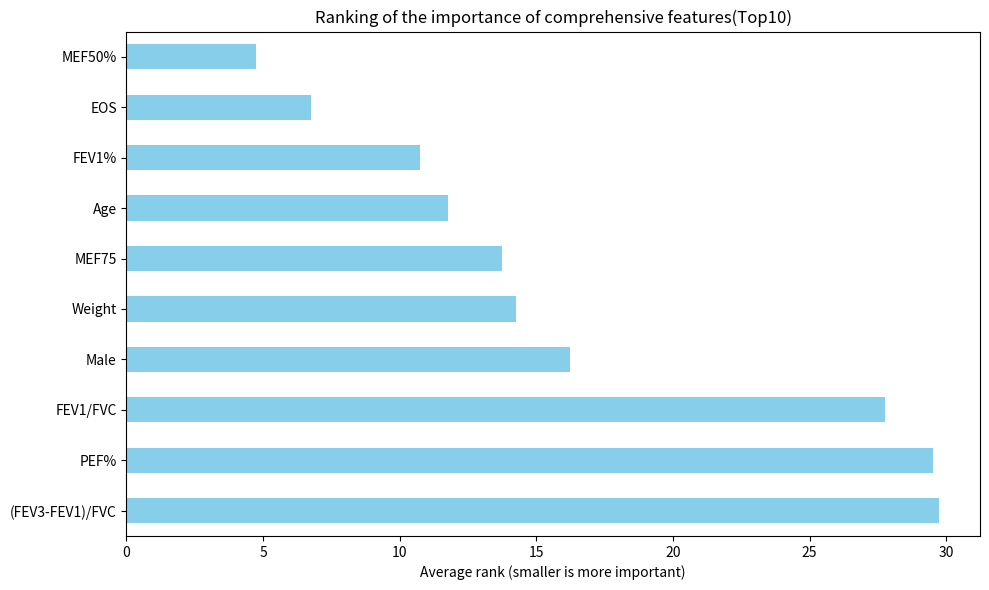

Write the Python code that produced this figure.
import pandas as pd
import matplotlib.pyplot as plt

# ====== ① 输入各方法的排名结果（按重要性从高到低） ======
lasso_rank = ['FEV1\FVC%', 'EOS', 'MEF50%', 'Age', 'FEV1%', 'Weight', 'MEF75', 'Male']
rf_rank = [
    'EOS',
    'MEF50%',
    'FEV1/FVC',
    '(FEV3-FEV1)/FVC',
    'MEF25%',
    'MMEF%',
    'MEF75%',
    'PEF%',
    'WBC',
    'BMI',
    'FEV1%',
    'MMEF',
    'MEF50',
    'FVC%',
    'MEF75',
    'Age',
    'PEF',
    'FEV1',
    'MEF25',
    'FVC',
    'Height',
    'FEV3',
    'Weight',
    'Male'
]
lgb_rank = [
    'EOS',
    'BMI',
    '(FEV3-FEV1)/FVC',
    'WBC',
    'PEF%',
    'MEF50%',
    'MEF25%',
    'FEV1/FVC',
    'FEV1%',
    'Age',
    'PEF',
    'MEF75%',
    'FVC%',
    'MEF25',
    'MMEF%',
    'Weight',
    'MEF75',
    'MEF50',
    'Height',
    'MMEF',
    'FVC',
    'FEV1',
    'FEV3',
    'Male'
]
pca_rank = [
    'FEV1/FVC',
    'MEF75%',
    'FEV1',
    'MEF50',
    'MEF25',
    'PEF%',
    'FEV3',
    'MEF50%',
    'Male',
    'MMEF%',
    'Height',
    'Weight',
    '(FEV3-FEV1)/FVC',
    'MMEF',
    'FVC',
    'MEF75',
    'Age',
    'FEV1%',
    'PEF',
    'MEF25%',
    'FVC%',
    'WBC',
    'EOS',
    'BMI'
]

# ====== ② 整合所有出现的特征名 ======
all_features = set(lasso_rank + rf_rank + lgb_rank + pca_rank)
#rank_df = pd.DataFrame(index=all_features)
rank_df = pd.DataFrame(index=list(all_features))  # ✅ 转换为 list

# ====== ③ 为每种方法计算排名，未出现的特征排名为99 ======
methods = {
    'Lasso': lasso_rank,
    'RandomForest': rf_rank,
    'LightGBM': lgb_rank,
    'PCA': pca_rank
}

for method_name, method_ranks in methods.items():
    rank_df[method_name] = rank_df.index.map(lambda f: method_ranks.index(f) + 1 if f in method_ranks else 99)

# ====== ④ 计算平均排名并排序 ======
rank_df['AverageRank'] = rank_df.mean(axis=1)
rank_df = rank_df.sort_values('AverageRank')

# ====== ⑤ 输出前10个特征排名 ======
print("综合排名前10的重要特征：\n")
print(rank_df.head(10))

# ====== ⑥ 可视化前10重要特征 ======
plt.figure(figsize=(10, 6))
rank_df['AverageRank'].head(10).sort_values().plot(kind='barh', color='skyblue')
plt.title("Ranking of the importance of comprehensive features(Top10)")
plt.xlabel("Average rank (smaller is more important)")
plt.gca().invert_yaxis()
plt.tight_layout()
plt.savefig("feature_ranking_top10.png", dpi=300)
plt.show()
